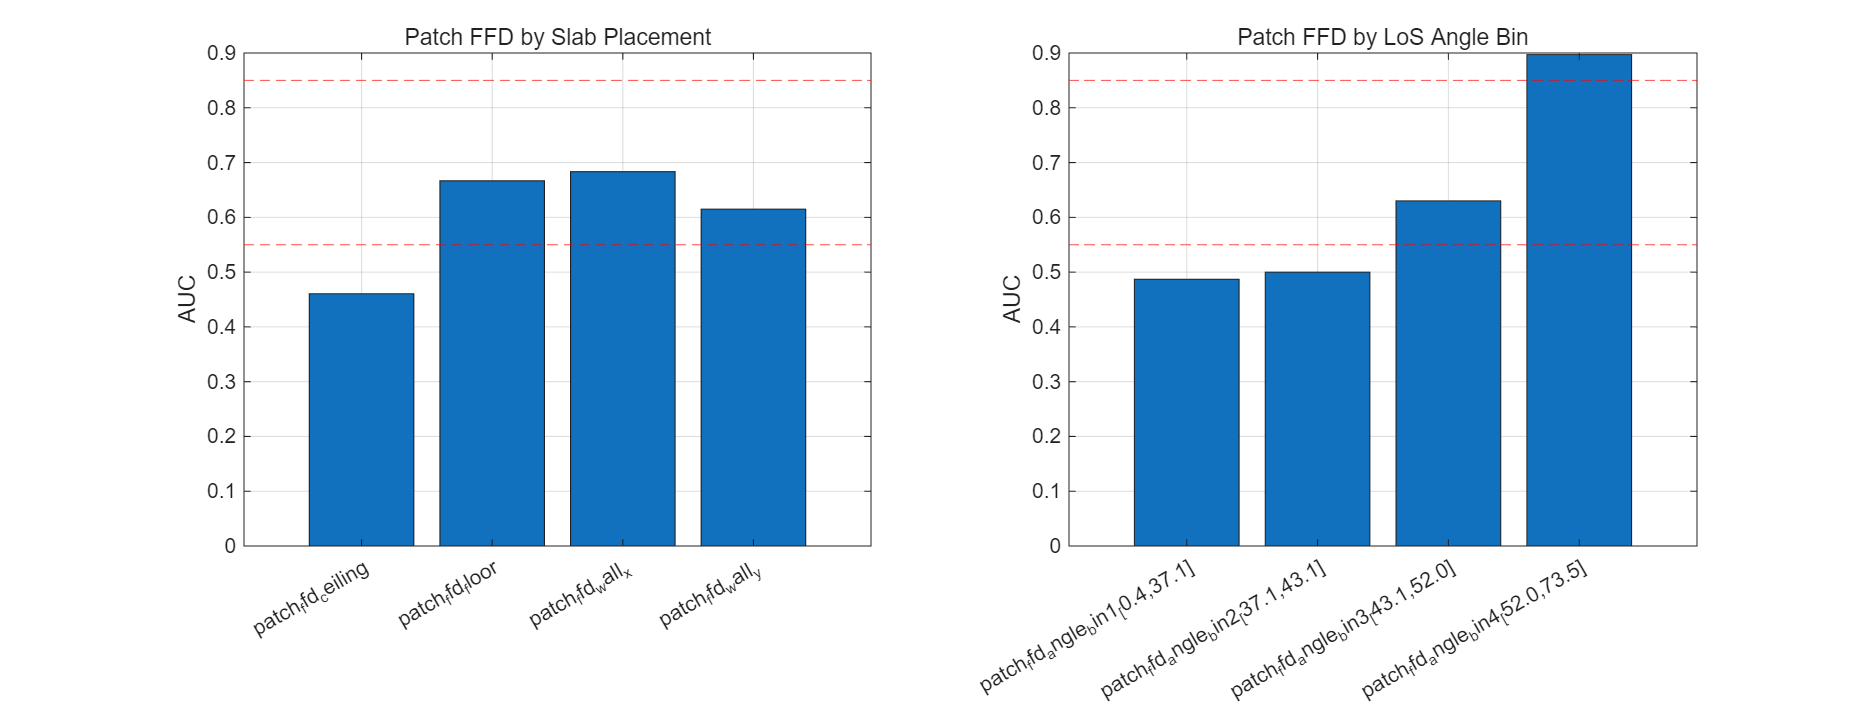

Values plotted in this chart, from the file beside it:
subset, n, n_los, n_nlos, mean_gamma_los, mean_gamma_nlos, auc_gamma_cp_3
ideal_all, 100, 33, 67, 0.01146, 0.01447, 0.5712
patch_ffd_all, 100, 31, 69, 0.7084, 1.043, 0.6204
patch_ffd_ceiling, 23, 4, 19, 0.7991, 0.7862, 0.4605
patch_ffd_floor, 26, 8, 18, 0.5516, 1.108, 0.6667
patch_ffd_wall_x, 23, 8, 15, 0.7527, 1.202, 0.6833
patch_ffd_wall_y, 28, 11, 17, 0.7573, 1.119, 0.615
patch_ffd_angle_bin1_[0.4,37.1], 25, 11, 14, 0.8754, 1.135, 0.487
patch_ffd_angle_bin2_[37.1,43.1], 25, 7, 18, 0.7152, 0.8325, 0.5
patch_ffd_angle_bin3_[43.1,52.0], 25, 5, 20, 0.9399, 1.39, 0.63
patch_ffd_angle_bin4_[52.0,73.5], 25, 8, 17, 0.3283, 0.7799, 0.8971
